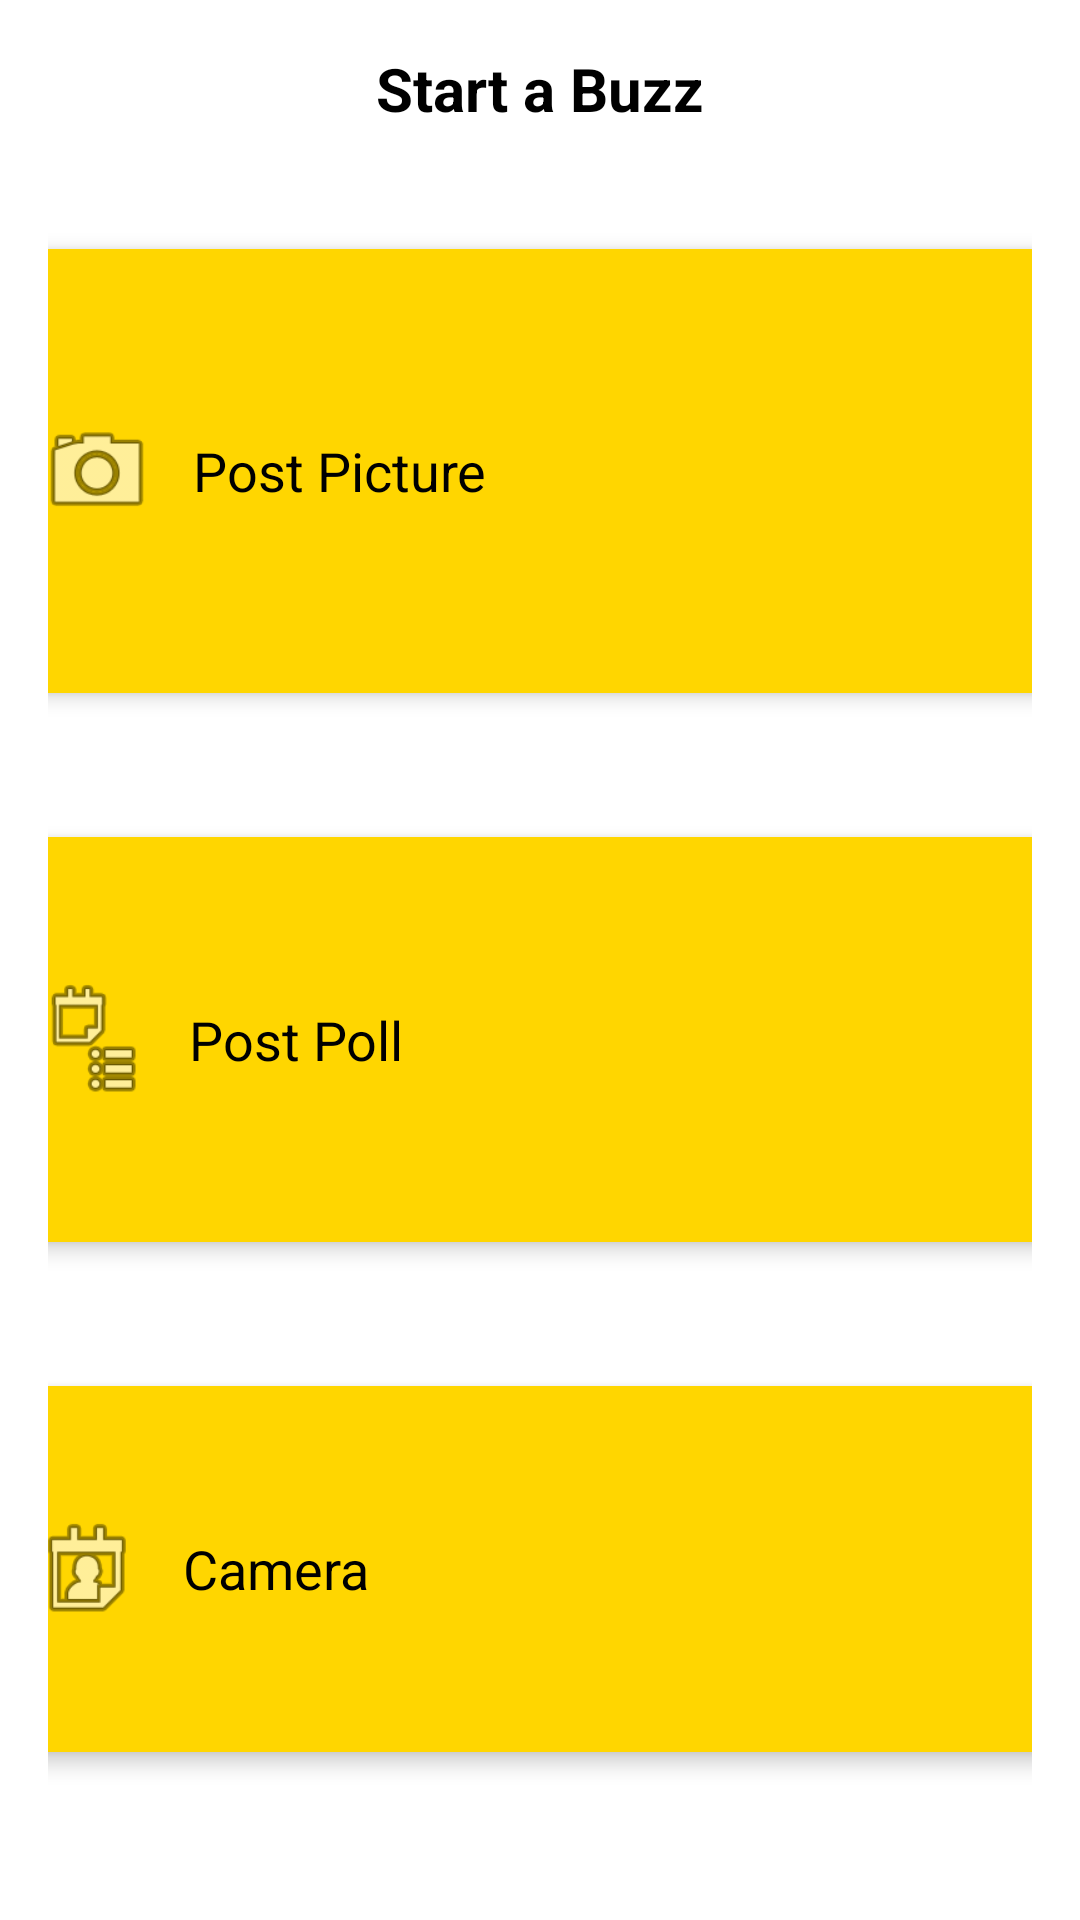

The Android layout XML behind this screen, and the referenced resources:
<!-- AndroidManifest.xml: application theme Theme.BuzzBoardFinalProject -->
<!-- res/layout/fragment_add_post.xml -->
<?xml version="1.0" encoding="utf-8"?>
<androidx.constraintlayout.widget.ConstraintLayout
    xmlns:android="http://schemas.android.com/apk/res/android"
    xmlns:app="http://schemas.android.com/apk/res-auto"
    xmlns:tools="http://schemas.android.com/tools"
    android:id="@+id/addPostLayout"
    android:layout_width="match_parent"
    android:layout_height="match_parent"
    android:clickable="true"
    android:focusable="true"
    android:padding="16dp"
    android:background="#FFFFFF">

    <TextView
        android:id="@+id/addPostTitle"
        android:layout_width="wrap_content"
        android:layout_height="wrap_content"
        android:text="Start a Buzz"
        android:textSize="20sp"
        android:textStyle="bold"
        android:textColor="#000000"
        app:layout_constraintTop_toTopOf="parent"
        app:layout_constraintStart_toStartOf="parent"
        app:layout_constraintEnd_toEndOf="parent"
        android:layout_marginBottom="16dp" />

    <androidx.cardview.widget.CardView
        android:id="@+id/picturePostCard"
        android:layout_width="368dp"
        android:layout_height="148dp"
        android:layout_marginVertical="8dp"
        android:backgroundTint="#FFD600"
        app:cardCornerRadius="8dp"
        app:cardElevation="4dp"
        app:layout_constraintBottom_toTopOf="@id/pollPostCard"
        app:layout_constraintEnd_toEndOf="parent"
        app:layout_constraintHeight_percent="0.25"
        app:layout_constraintStart_toStartOf="parent"
        app:layout_constraintTop_toBottomOf="@id/addPostTitle">

        <LinearLayout
            android:id="@+id/postPictureOption"
            android:layout_width="match_parent"
            android:layout_height="match_parent"
            android:background="#FFD600"
            android:gravity="center_vertical"
            android:orientation="horizontal"
            android:padding="16dp">

            <ImageView
                android:layout_width="40dp"
                android:layout_height="40dp"
                android:src="@android:drawable/ic_menu_camera" />

            <TextView
                android:layout_width="wrap_content"
                android:layout_height="wrap_content"
                android:layout_marginStart="12dp"
                android:text="Post Picture"
                android:textColor="#000000"
                android:textSize="18sp" />
        </LinearLayout>
    </androidx.cardview.widget.CardView>

    <androidx.cardview.widget.CardView
        android:id="@+id/pollPostCard"
        android:layout_width="371dp"
        android:layout_height="135dp"
        android:layout_marginVertical="8dp"
        android:backgroundTint="#FFD600"
        app:cardCornerRadius="8dp"
        app:cardElevation="4dp"
        app:layout_constraintBottom_toTopOf="@id/CameraPostCard"
        app:layout_constraintEnd_toEndOf="parent"
        app:layout_constraintHeight_percent="0.25"
        app:layout_constraintStart_toStartOf="parent"
        app:layout_constraintTop_toBottomOf="@id/picturePostCard">

        <LinearLayout
            android:id="@+id/postPollOption"
            android:layout_width="match_parent"
            android:layout_height="match_parent"
            android:background="#FFD600"
            android:gravity="center_vertical"
            android:orientation="horizontal"
            android:padding="16dp">

            <ImageView
                android:layout_width="40dp"
                android:layout_height="40dp"
                android:src="@android:drawable/ic_menu_agenda" />

            <TextView
                android:layout_width="wrap_content"
                android:layout_height="wrap_content"
                android:layout_marginStart="12dp"
                android:text="Post Poll"
                android:textColor="#000000"
                android:textSize="18sp" />
        </LinearLayout>
    </androidx.cardview.widget.CardView>

    <androidx.cardview.widget.CardView
        android:id="@+id/CameraPostCard"
        android:layout_width="375dp"
        android:layout_height="122dp"
        android:layout_marginVertical="8dp"
        android:backgroundTint="#FFD600"
        app:cardCornerRadius="8dp"
        app:cardElevation="4dp"
        app:layout_constraintBottom_toBottomOf="parent"
        app:layout_constraintEnd_toEndOf="parent"
        app:layout_constraintHeight_percent="0.25"
        app:layout_constraintStart_toStartOf="parent"
        app:layout_constraintTop_toBottomOf="@id/pollPostCard">

        <LinearLayout
            android:id="@+id/CameraOption"
            android:layout_width="match_parent"
            android:layout_height="match_parent"
            android:background="#FFD600"
            android:gravity="center_vertical"
            android:orientation="horizontal"
            android:padding="16dp">

            <ImageView
                android:layout_width="40dp"
                android:layout_height="40dp"
                android:src="@android:drawable/ic_menu_my_calendar" />

            <TextView
                android:layout_width="wrap_content"
                android:layout_height="wrap_content"
                android:layout_marginStart="12dp"
                android:text="Camera"
                android:textColor="#000000"
                android:textSize="18sp" />
        </LinearLayout>
    </androidx.cardview.widget.CardView>

</androidx.constraintlayout.widget.ConstraintLayout>
<!-- resources referenced by this layout -->
<resources>
  <style name="Theme.BuzzBoardFinalProject" parent="Base.Theme.BuzzBoardFinalProject" />
  <style name="Base.Theme.BuzzBoardFinalProject" parent="Theme.Material3.DayNight.NoActionBar">
          
          <item name="colorPrimary">@color/yellow</item>
          <item name="colorPrimaryVariant">@color/yellow</item>
          <item name="android:statusBarColor">@color/yellow</item>
      </style>
  <color name="yellow">#f3ca2a</color>
</resources>
